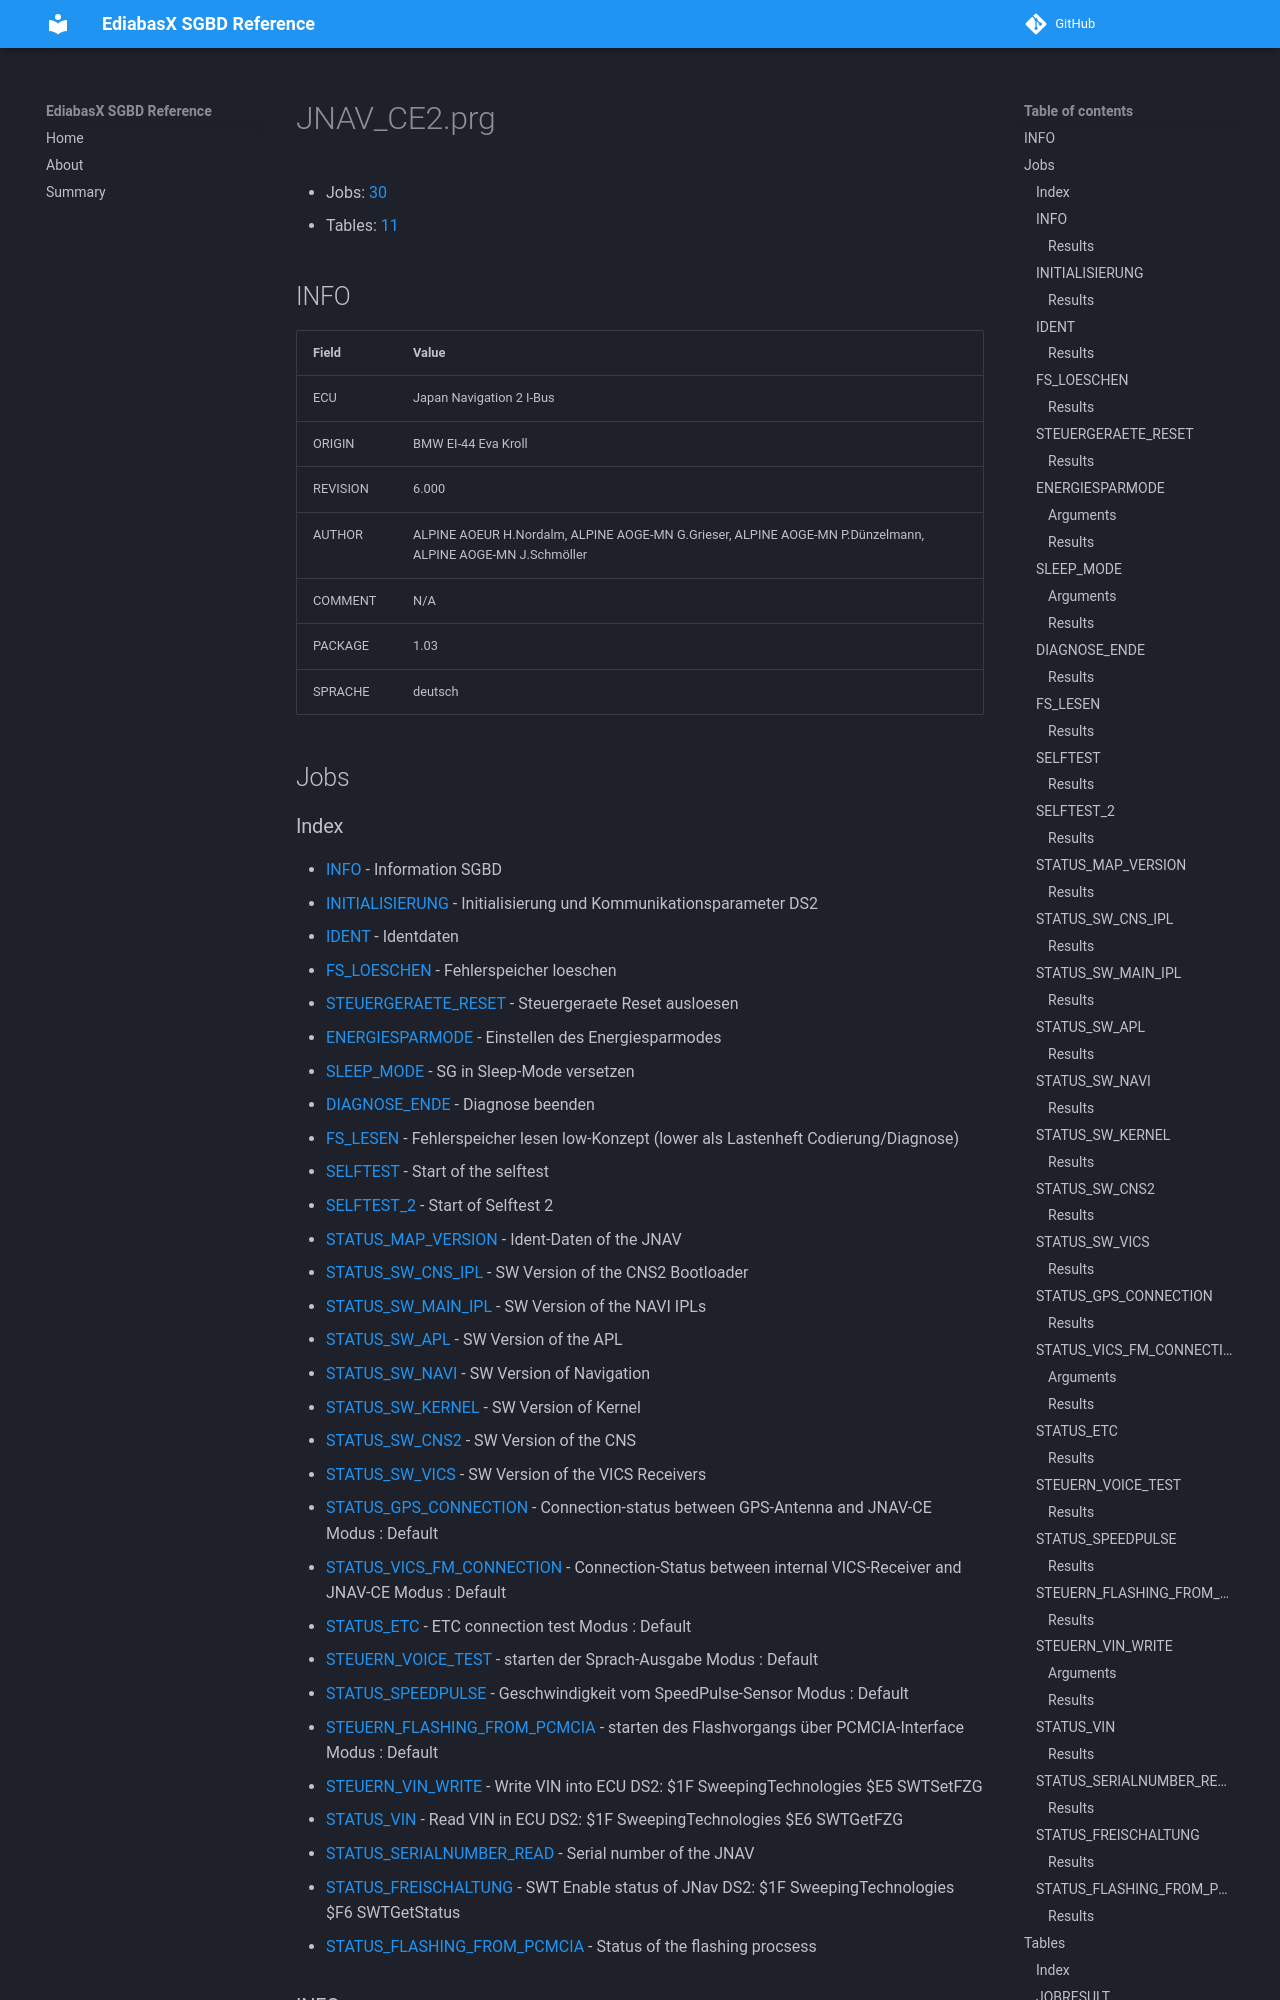

repository: emdzej/ediabasx-docs-sgbd · page: sgbd/JNAV_CE2/index.html · generator: mkdocs

# JNAV_CE2.prg

- Jobs: [30](#jobs)
- Tables: [11](#tables)

## INFO

| Field | Value |
| --- | --- |
| ECU | Japan Navigation 2 I-Bus |
| ORIGIN | BMW EI-44 Eva Kroll |
| REVISION | 6.000 |
| AUTHOR | ALPINE AOEUR H.Nordalm, ALPINE AOGE-MN G.Grieser, ALPINE AOGE-MN P.Dünzelmann, ALPINE AOGE-MN J.Schmöller |
| COMMENT | N/A |
| PACKAGE | 1.03 |
| SPRACHE | deutsch |

## Jobs
